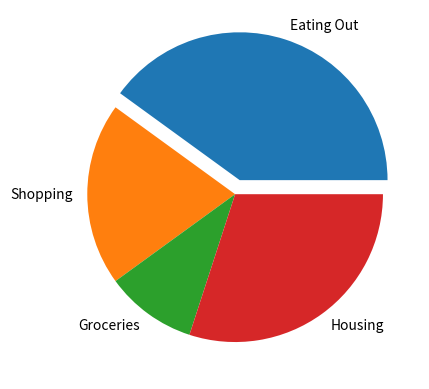

Python code for this plot:
import matplotlib.pyplot as plt

Y = [40, 20, 10, 30]
labels = ["Eating Out", "Shopping", "Groceries", "Housing"]
explode = [0.1, 0, 0, 0]	# 하나의 파이를 분리하여 표시한다.

plt.pie(Y, labels = labels, explode = explode)	# 파이 챠트
plt.show() 
